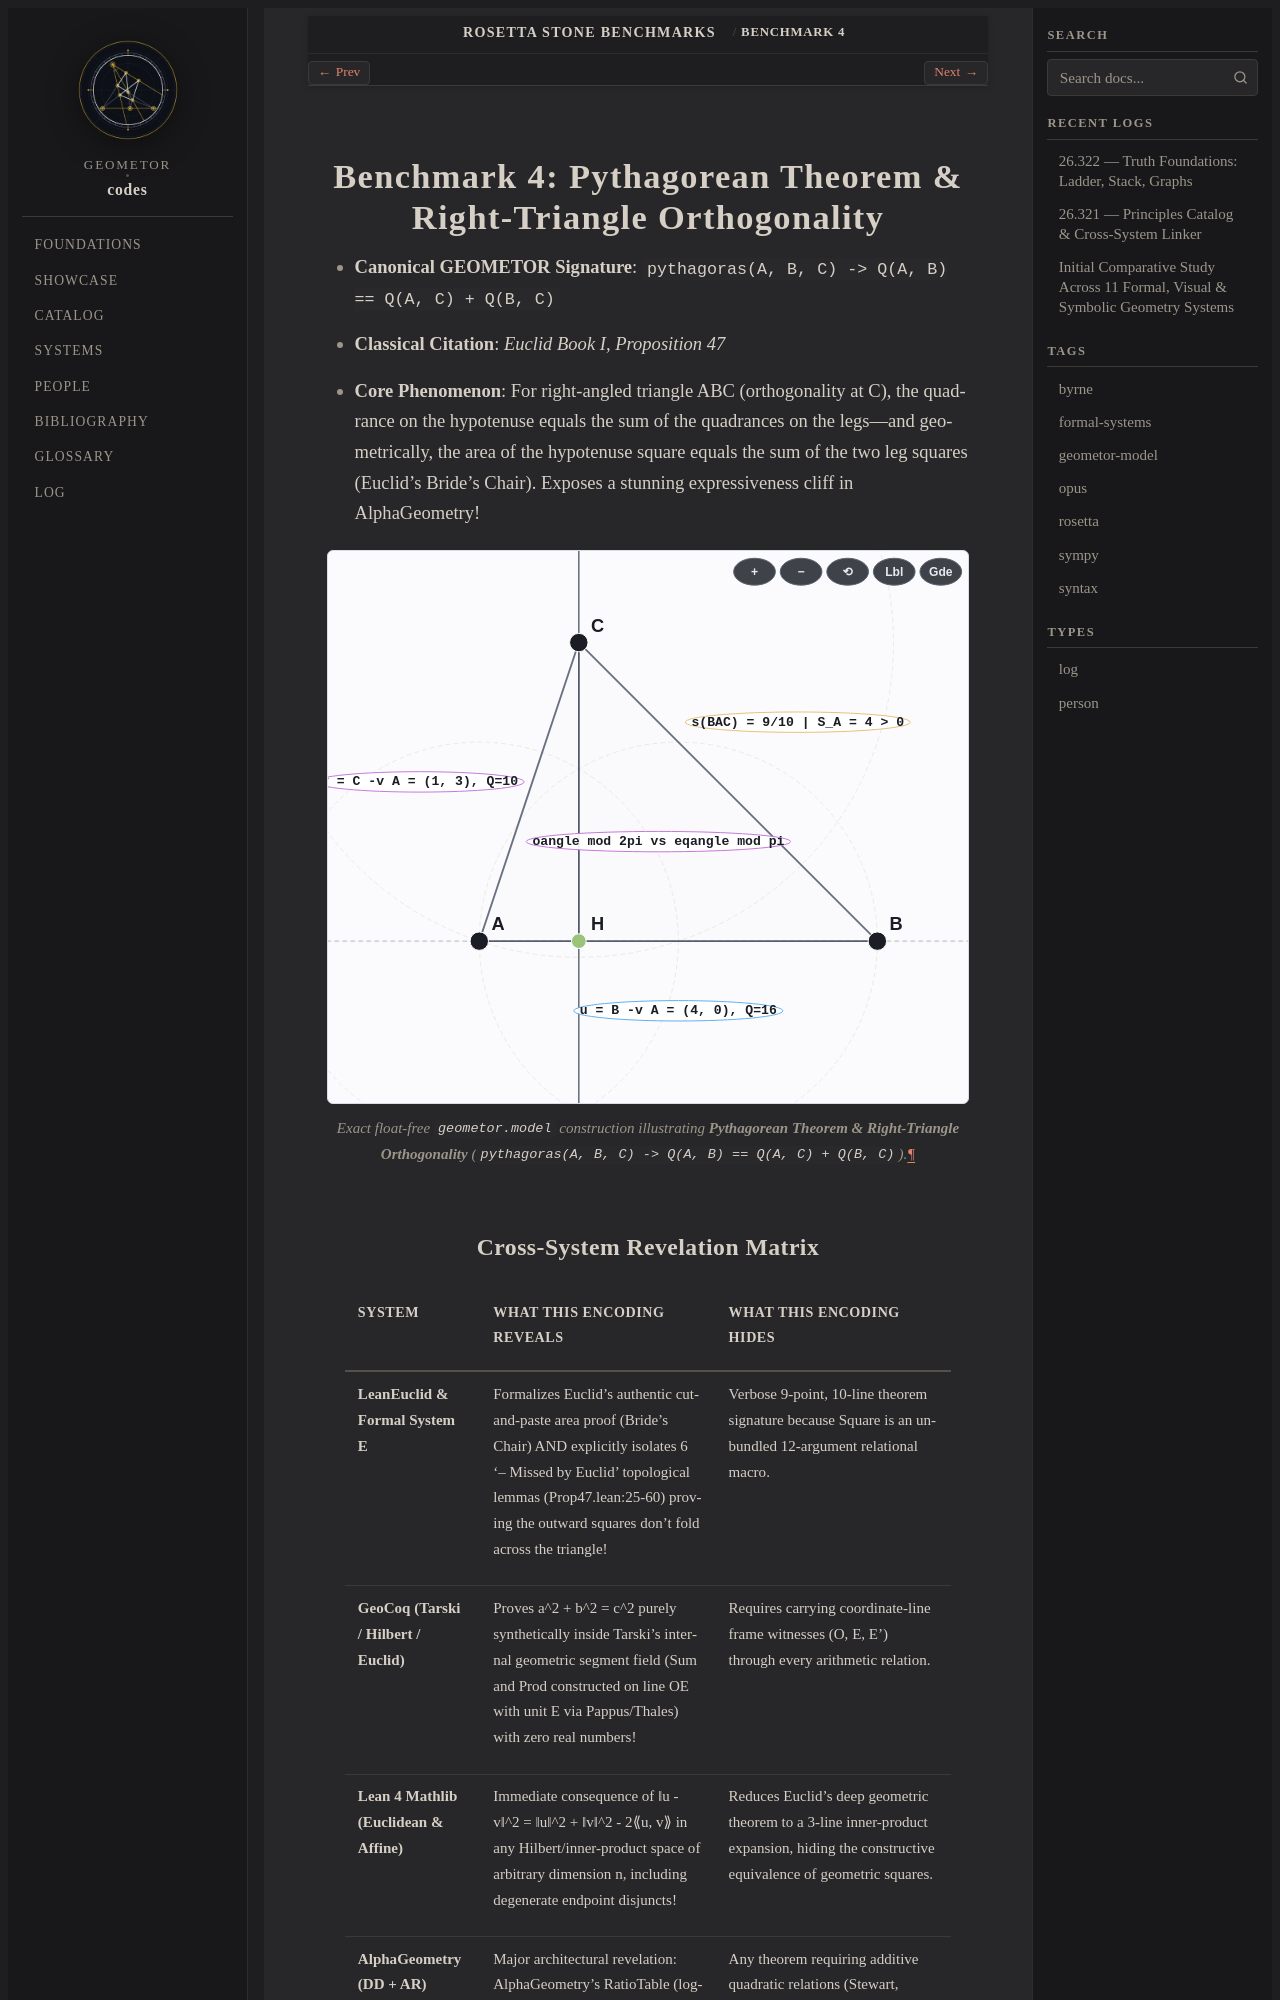

repository: geometor/codes · page: rosetta/04-pythagoras.html · generator: sphinx

:order: 4

.. _rosetta-04-pythagoras:

===============================================================
Benchmark 4: Pythagorean Theorem & Right-Triangle Orthogonality
===============================================================

* **Canonical GEOMETOR Signature**: ``pythagoras(A, B, C) -> Q(A, B) == Q(A, C) + Q(B, C)``
* **Classical Citation**: *Euclid Book I, Proposition 47*
* **Core Phenomenon**: For right-angled triangle ABC (orthogonality at C), the quadrance on the hypotenuse equals the sum of the quadrances on the legs—and geometrically, the area of the hypotenuse square equals the sum of the two leg squares (Euclid's Bride's Chair). Exposes a stunning expressiveness cliff in AlphaGeometry!

.. figure:: /_static/figures/04-torsor-oangle-spread.svg
   :align: center
   :width: 100%

   Exact float-free ``geometor.model`` construction illustrating **Pythagorean Theorem & Right-Triangle Orthogonality** (``pythagoras(A, B, C) -> Q(A, B) == Q(A, C) + Q(B, C)``).
